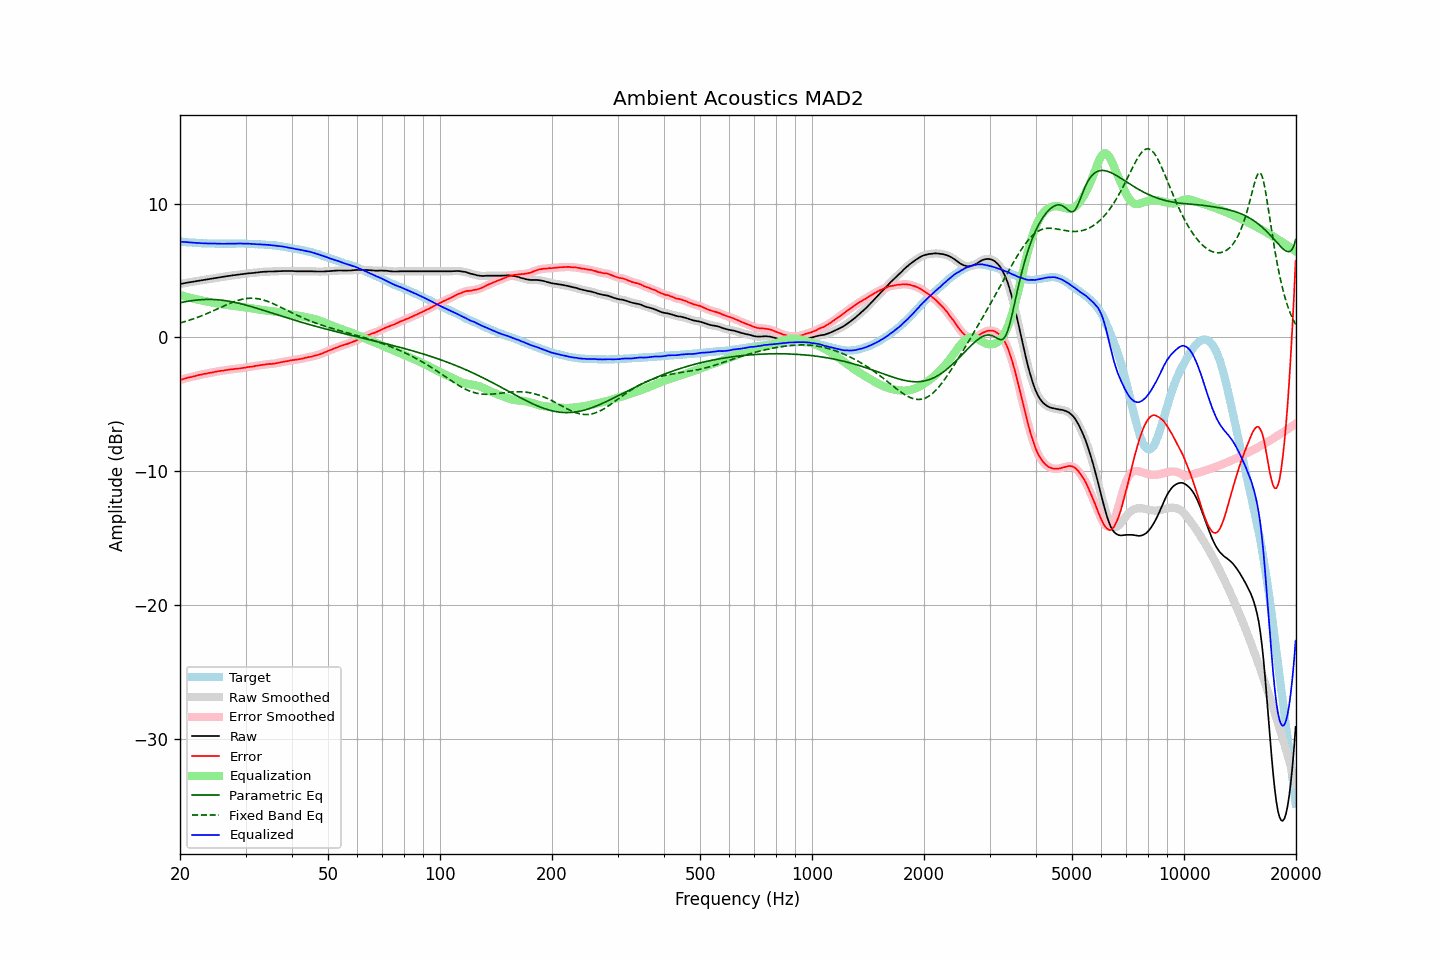

Source data for this figure (header and first rows):
frequency, raw, error, smoothed, error_smoothed, equalization, parametric_eq, fixed_band_eq, equalized_raw, equalized_smoothed, target
20.00, 4.00, -3.17, 3.99, -3.17, 3.17, 2.59, 1.09, 7.16, 7.16, 7.16
20.20, 4.02, -3.14, 4.02, -3.14, 3.13, 2.62, 1.12, 7.15, 7.15, 7.15
20.40, 4.04, -3.11, 4.04, -3.10, 3.10, 2.64, 1.15, 7.14, 7.14, 7.14
20.61, 4.06, -3.07, 4.06, -3.07, 3.07, 2.66, 1.19, 7.13, 7.13, 7.13
20.81, 4.09, -3.03, 4.08, -3.03, 3.04, 2.69, 1.22, 7.12, 7.12, 7.11
21.02, 4.11, -3.00, 4.11, -3.00, 3.01, 2.71, 1.26, 7.11, 7.11, 7.10
21.23, 4.13, -2.97, 4.13, -2.97, 2.98, 2.73, 1.30, 7.10, 7.10, 7.09
21.44, 4.15, -2.96, 4.15, -2.95, 2.95, 2.74, 1.34, 7.09, 7.09, 7.10
21.66, 4.17, -2.92, 4.17, -2.92, 2.92, 2.76, 1.38, 7.08, 7.08, 7.08
21.87, 4.19, -2.90, 4.19, -2.89, 2.89, 2.78, 1.42, 7.07, 7.07, 7.08
22.09, 4.21, -2.86, 4.21, -2.86, 2.86, 2.79, 1.46, 7.07, 7.06, 7.06
22.31, 4.23, -2.83, 4.23, -2.83, 2.83, 2.80, 1.51, 7.06, 7.06, 7.05
22.54, 4.25, -2.80, 4.25, -2.80, 2.80, 2.81, 1.55, 7.05, 7.05, 7.04
22.76, 4.27, -2.78, 4.27, -2.77, 2.78, 2.82, 1.60, 7.04, 7.04, 7.04
22.99, 4.29, -2.75, 4.29, -2.75, 2.75, 2.83, 1.65, 7.03, 7.03, 7.03
23.22, 4.31, -2.72, 4.31, -2.73, 2.72, 2.84, 1.70, 7.03, 7.03, 7.02
23.45, 4.33, -2.71, 4.33, -2.70, 2.70, 2.84, 1.75, 7.03, 7.03, 7.03
23.69, 4.35, -2.68, 4.35, -2.68, 2.68, 2.84, 1.80, 7.02, 7.02, 7.02
23.92, 4.37, -2.65, 4.37, -2.66, 2.66, 2.84, 1.85, 7.02, 7.02, 7.01
24.16, 4.39, -2.64, 4.39, -2.63, 2.63, 2.84, 1.90, 7.02, 7.02, 7.02
24.40, 4.41, -2.62, 4.41, -2.61, 2.61, 2.84, 1.95, 7.02, 7.02, 7.02
24.65, 4.43, -2.59, 4.43, -2.59, 2.59, 2.83, 2.01, 7.01, 7.01, 7.01
24.89, 4.45, -2.57, 4.45, -2.57, 2.57, 2.83, 2.06, 7.01, 7.01, 7.01
25.14, 4.47, -2.54, 4.47, -2.54, 2.55, 2.82, 2.12, 7.01, 7.01, 7.00
25.39, 4.49, -2.52, 4.49, -2.52, 2.52, 2.81, 2.17, 7.01, 7.01, 7.00
25.65, 4.51, -2.50, 4.50, -2.50, 2.50, 2.80, 2.23, 7.01, 7.01, 7.00
25.91, 4.52, -2.49, 4.52, -2.49, 2.48, 2.79, 2.28, 7.00, 7.00, 7.00
26.16, 4.54, -2.48, 4.54, -2.47, 2.47, 2.77, 2.34, 7.00, 7.00, 7.01
26.43, 4.56, -2.45, 4.56, -2.45, 2.45, 2.75, 2.39, 7.00, 7.00, 7.00
26.69, 4.58, -2.43, 4.57, -2.43, 2.43, 2.74, 2.45, 7.01, 7.01, 7.00
26.96, 4.60, -2.41, 4.59, -2.41, 2.41, 2.72, 2.50, 7.01, 7.01, 7.00
27.23, 4.61, -2.40, 4.61, -2.40, 2.40, 2.70, 2.55, 7.00, 7.01, 7.00
27.50, 4.63, -2.38, 4.63, -2.38, 2.38, 2.67, 2.60, 7.01, 7.01, 7.00
27.77, 4.65, -2.37, 4.64, -2.37, 2.37, 2.65, 2.64, 7.01, 7.01, 7.01
28.05, 4.66, -2.35, 4.66, -2.35, 2.35, 2.63, 2.69, 7.01, 7.01, 7.00
28.33, 4.68, -2.34, 4.68, -2.34, 2.34, 2.60, 2.73, 7.01, 7.01, 7.01
28.62, 4.70, -2.32, 4.69, -2.32, 2.32, 2.57, 2.77, 7.02, 7.02, 7.01
28.90, 4.71, -2.32, 4.71, -2.31, 2.31, 2.54, 2.80, 7.01, 7.02, 7.02
29.19, 4.73, -2.30, 4.72, -2.30, 2.29, 2.51, 2.84, 7.02, 7.02, 7.02
29.48, 4.74, -2.28, 4.74, -2.28, 2.28, 2.48, 2.86, 7.01, 7.01, 7.01
29.78, 4.76, -2.26, 4.75, -2.26, 2.26, 2.45, 2.89, 7.01, 7.01, 7.01
30.08, 4.77, -2.25, 4.77, -2.24, 2.24, 2.42, 2.90, 7.01, 7.01, 7.01
30.38, 4.79, -2.21, 4.78, -2.22, 2.22, 2.39, 2.92, 7.01, 7.01, 6.99
30.68, 4.80, -2.20, 4.79, -2.20, 2.21, 2.35, 2.93, 7.00, 7.00, 6.99
30.99, 4.81, -2.19, 4.81, -2.19, 2.19, 2.32, 2.93, 6.99, 6.99, 6.99
31.30, 4.82, -2.18, 4.82, -2.17, 2.17, 2.28, 2.93, 6.98, 6.98, 6.99
31.61, 4.83, -2.16, 4.83, -2.15, 2.15, 2.25, 2.93, 6.97, 6.98, 6.98
31.93, 4.85, -2.12, 4.84, -2.13, 2.13, 2.21, 2.92, 6.97, 6.97, 6.96
32.24, 4.86, -2.12, 4.86, -2.11, 2.11, 2.17, 2.90, 6.97, 6.97, 6.97
32.57, 4.87, -2.09, 4.87, -2.09, 2.09, 2.14, 2.88, 6.96, 6.96, 6.95
32.89, 4.89, -2.07, 4.88, -2.07, 2.07, 2.10, 2.86, 6.96, 6.95, 6.95
33.22, 4.90, -2.05, 4.90, -2.05, 2.05, 2.06, 2.83, 6.95, 6.95, 6.94
33.55, 4.91, -2.04, 4.91, -2.03, 2.03, 2.02, 2.79, 6.94, 6.94, 6.94
33.89, 4.92, -2.02, 4.91, -2.02, 2.02, 1.98, 2.76, 6.93, 6.93, 6.93
34.23, 4.92, -2.00, 4.92, -2.00, 2.01, 1.95, 2.72, 6.92, 6.93, 6.91
34.57, 4.93, -1.99, 4.92, -1.99, 1.99, 1.91, 2.67, 6.92, 6.92, 6.91
34.92, 4.93, -1.97, 4.93, -1.98, 1.98, 1.87, 2.62, 6.91, 6.91, 6.89
35.27, 4.93, -1.99, 4.93, -1.97, 1.97, 1.83, 2.57, 6.89, 6.90, 6.91
35.62, 4.94, -1.95, 4.93, -1.96, 1.95, 1.79, 2.52, 6.89, 6.88, 6.88
35.97, 4.94, -1.95, 4.94, -1.94, 1.93, 1.75, 2.47, 6.87, 6.87, 6.88
... 635 more rows
